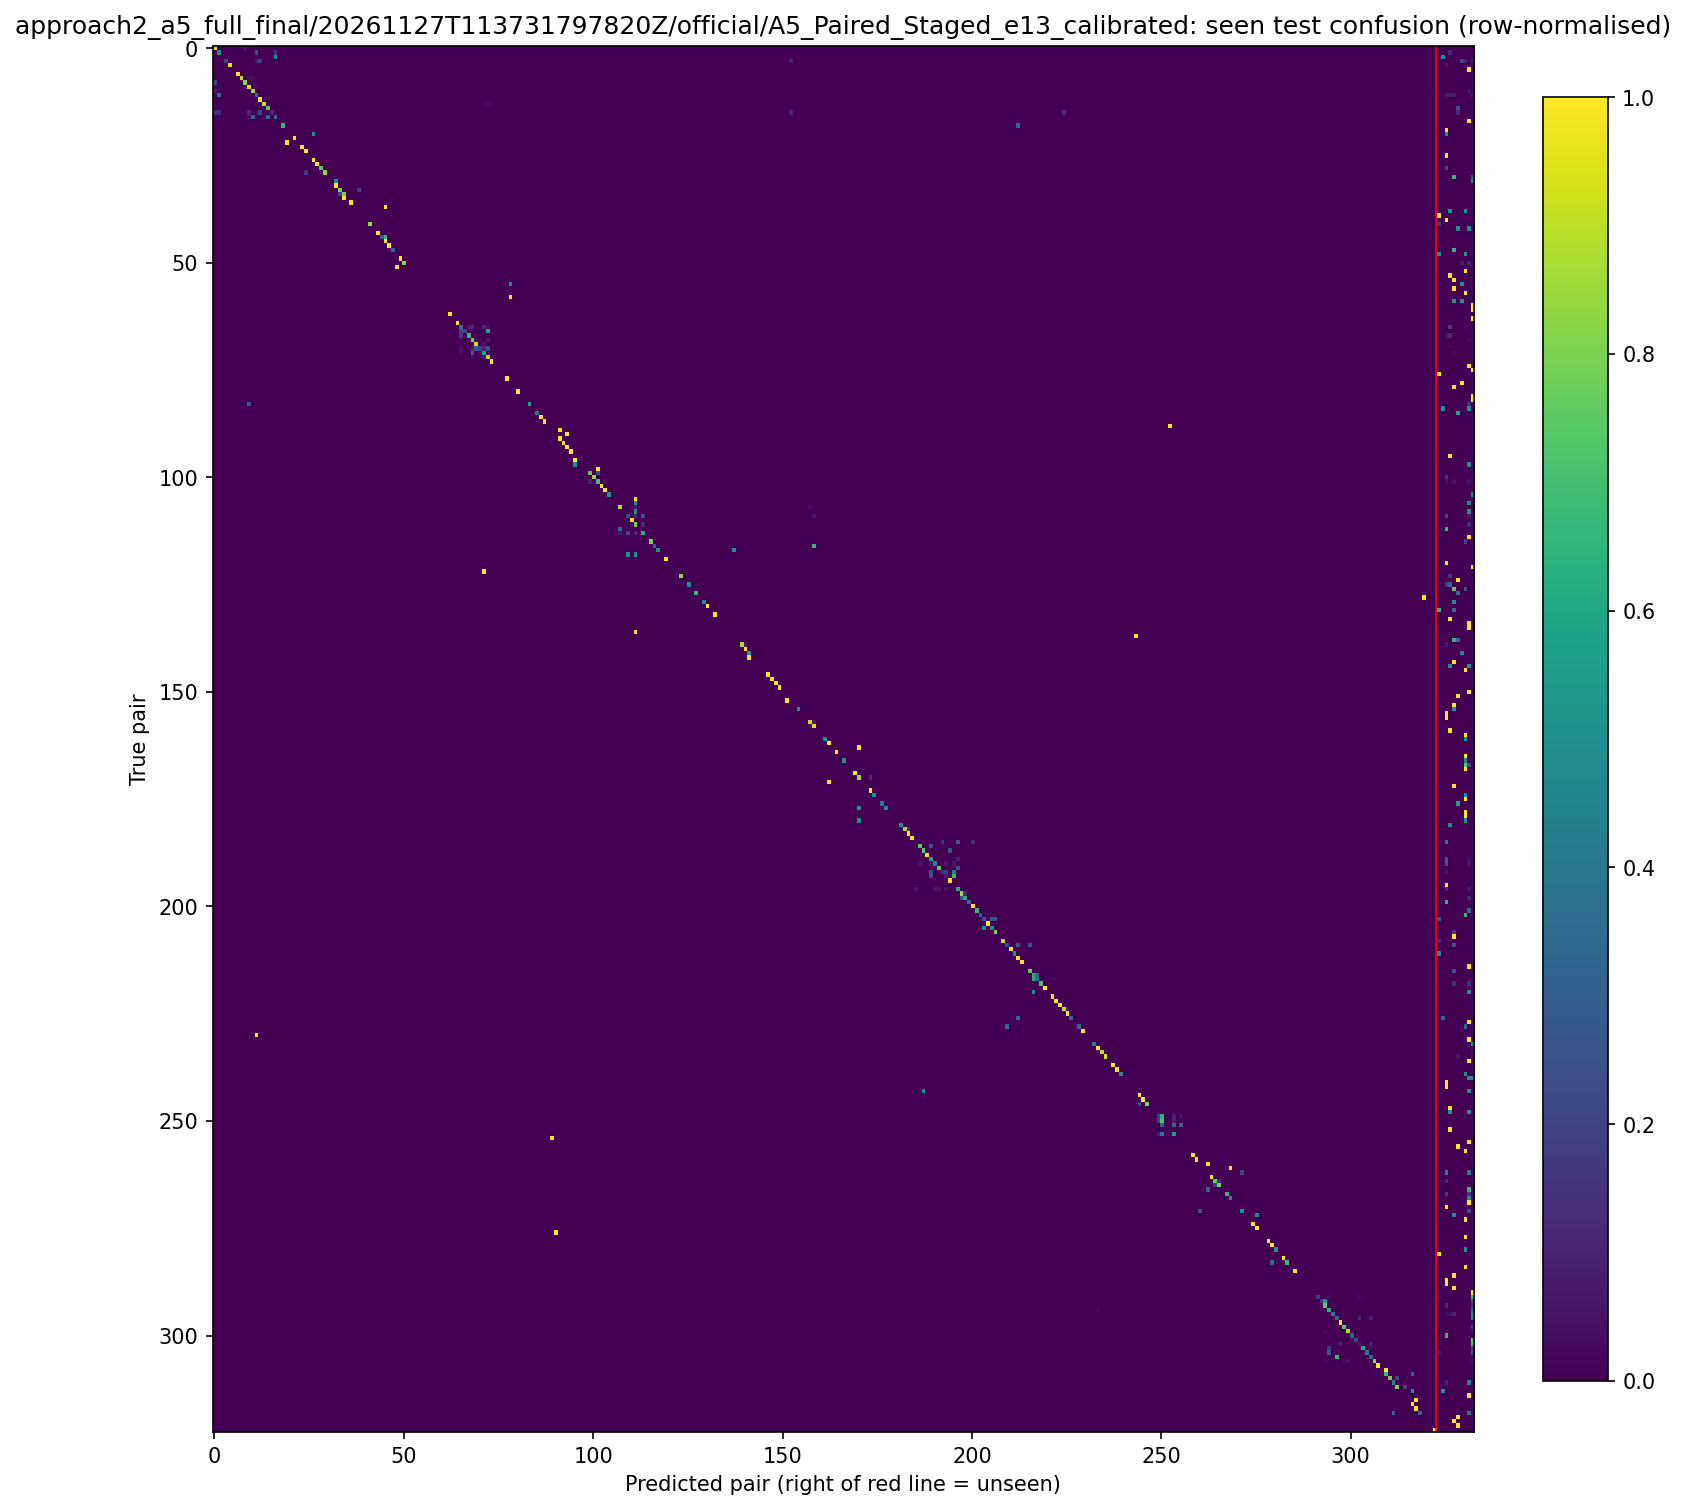

The file beside this chart, header and first rows:
, apple_alternaria_blotch, apple_alternaria_leaf_spot, apple_aphis_spp, apple_black_rot, apple_brown_spot, apple_cedar_apple_rust, apple_eriosoma_lanigerum, apple_frog_eye_leaf_spot, apple_grey_spot, apple_healthy, apple_rust, apple_marssonina_blotch, apple_monillia_laxa, apple_mosaic_virus, apple_powdery_mildew, apple_scab, apple_venturia_inaequalis, apricot_coryneum_blight, apricot_monillia_laxa, banana_anthracnose, banana_black_leaf_streak, banana_bunchy_top, banana_cigar_end_rot
apple_alternaria_blotch, 15, 0, 0, 0, 0, 0, 0, 0, 1, 0, 0, 0, 0, 0, 0, 0, 0, 0, 0, 0, 0, 0, 0
apple_alternaria_leaf_spot, 0, 4, 0, 0, 0, 0, 0, 0, 0, 0, 0, 2, 0, 0, 0, 0, 1, 0, 0, 0, 0, 0, 0
apple_aphis_spp, 0, 0, 0, 0, 0, 0, 0, 0, 0, 0, 0, 0, 0, 0, 0, 0, 1, 0, 0, 0, 0, 0, 0
apple_black_rot, 0, 0, 0, 2, 0, 0, 0, 0, 0, 0, 0, 1, 2, 0, 0, 0, 0, 0, 0, 0, 0, 0, 0
apple_brown_spot, 0, 0, 0, 0, 17, 0, 0, 0, 0, 0, 0, 0, 0, 0, 0, 0, 0, 0, 0, 0, 0, 0, 0
apple_cedar_apple_rust, 0, 0, 0, 0, 0, 0, 0, 0, 0, 0, 0, 0, 0, 0, 0, 0, 0, 0, 0, 0, 0, 0, 0
apple_eriosoma_lanigerum, 0, 0, 0, 0, 0, 0, 4, 0, 0, 0, 0, 0, 0, 0, 0, 0, 0, 0, 0, 0, 0, 0, 0
apple_frog_eye_leaf_spot, 0, 0, 0, 0, 0, 0, 0, 21, 0, 1, 1, 0, 0, 0, 0, 0, 0, 0, 0, 0, 0, 0, 0
apple_grey_spot, 3, 0, 0, 0, 0, 0, 0, 0, 13, 0, 0, 0, 0, 0, 0, 0, 0, 0, 0, 0, 0, 0, 0
apple_healthy, 0, 1, 0, 0, 0, 0, 0, 0, 0, 47, 0, 2, 0, 0, 0, 0, 0, 0, 0, 0, 0, 0, 0
apple_rust, 2, 0, 0, 0, 0, 0, 0, 0, 0, 0, 30, 0, 0, 0, 0, 0, 0, 0, 0, 0, 0, 0, 0
apple_marssonina_blotch, 0, 5, 0, 0, 0, 0, 0, 0, 0, 0, 0, 5, 0, 0, 0, 0, 0, 0, 0, 0, 0, 0, 0
apple_monillia_laxa, 0, 0, 0, 0, 0, 0, 0, 0, 0, 0, 0, 0, 2, 0, 0, 0, 0, 0, 0, 0, 0, 0, 0
apple_mosaic_virus, 0, 0, 0, 0, 0, 0, 0, 0, 0, 0, 0, 1, 0, 19, 0, 0, 0, 0, 0, 0, 0, 0, 0
apple_powdery_mildew, 0, 0, 0, 0, 0, 0, 0, 0, 0, 0, 0, 0, 0, 0, 3, 0, 0, 0, 0, 0, 0, 0, 0
apple_scab, 1, 1, 0, 0, 0, 0, 0, 0, 0, 1, 0, 0, 2, 0, 0, 1, 0, 0, 0, 0, 0, 0, 0
apple_venturia_inaequalis, 0, 0, 0, 0, 0, 0, 0, 0, 0, 0, 1, 0, 0, 0, 1, 0, 1, 0, 0, 0, 0, 0, 0
apricot_coryneum_blight, 0, 0, 0, 0, 0, 0, 0, 0, 0, 0, 0, 0, 0, 0, 0, 0, 0, 0, 0, 0, 0, 0, 0
apricot_monillia_laxa, 0, 0, 0, 0, 0, 0, 0, 0, 0, 0, 0, 0, 0, 0, 0, 0, 0, 0, 2, 0, 0, 0, 0
banana_anthracnose, 0, 0, 0, 0, 0, 0, 0, 0, 0, 0, 0, 0, 0, 0, 0, 0, 0, 0, 0, 0, 0, 0, 0
banana_black_leaf_streak, 0, 0, 0, 0, 0, 0, 0, 0, 0, 0, 0, 0, 0, 0, 0, 0, 0, 0, 0, 0, 0, 0, 0
banana_bunchy_top, 0, 0, 0, 0, 0, 0, 0, 0, 0, 0, 0, 0, 0, 0, 0, 0, 0, 0, 0, 0, 0, 1, 0
banana_cigar_end_rot, 0, 0, 0, 0, 0, 0, 0, 0, 0, 0, 0, 0, 0, 0, 0, 0, 0, 0, 0, 1, 0, 0, 0
banana_cordana_leaf_spot, 0, 0, 0, 0, 0, 0, 0, 0, 0, 0, 0, 0, 0, 0, 0, 0, 0, 0, 0, 0, 0, 0, 0
banana_healthy, 0, 0, 0, 0, 0, 0, 0, 0, 0, 0, 0, 0, 0, 0, 0, 0, 0, 0, 0, 0, 0, 0, 0
banana_panama_disease, 0, 0, 0, 0, 0, 0, 0, 0, 0, 0, 0, 0, 0, 0, 0, 0, 0, 0, 0, 0, 0, 0, 0
banana_pestalotiopsis, 0, 0, 0, 0, 0, 0, 0, 0, 0, 0, 0, 0, 0, 0, 0, 0, 0, 0, 0, 0, 0, 0, 0
banana_segatoka, 0, 0, 0, 0, 0, 0, 0, 0, 0, 0, 0, 0, 0, 0, 0, 0, 0, 0, 0, 0, 0, 0, 0
banana_sigatoka, 0, 0, 0, 0, 0, 0, 0, 0, 0, 0, 0, 0, 0, 0, 0, 0, 0, 0, 0, 0, 0, 0, 0
banana_xamthomonas, 0, 0, 0, 0, 0, 0, 0, 0, 0, 0, 0, 0, 0, 0, 0, 0, 0, 0, 0, 0, 0, 0, 0
basil_downy_mildew, 0, 0, 0, 0, 0, 0, 0, 0, 0, 0, 0, 0, 0, 0, 0, 0, 0, 0, 0, 0, 0, 0, 0
basil_fusarium_wilt, 0, 0, 0, 0, 0, 0, 0, 0, 0, 0, 0, 0, 0, 0, 0, 0, 0, 0, 0, 0, 0, 0, 0
basil_healthy, 0, 0, 0, 0, 0, 0, 0, 0, 0, 0, 0, 0, 0, 0, 0, 0, 0, 0, 0, 0, 0, 0, 0
bean_angular_leaf_spot, 0, 0, 0, 0, 0, 0, 0, 0, 0, 0, 0, 0, 0, 0, 0, 0, 0, 0, 0, 0, 0, 0, 0
bean_bean_rust, 0, 0, 0, 0, 0, 0, 0, 0, 0, 0, 0, 0, 0, 0, 0, 0, 0, 0, 0, 0, 0, 0, 0
bean_halo_blight, 0, 0, 0, 0, 0, 0, 0, 0, 0, 0, 0, 0, 0, 0, 0, 0, 0, 0, 0, 0, 0, 0, 0
bean_healthy, 0, 0, 0, 0, 0, 0, 0, 0, 0, 0, 0, 0, 0, 0, 0, 0, 0, 0, 0, 0, 0, 0, 0
bean_mosaic_virus, 0, 0, 0, 0, 0, 0, 0, 0, 0, 0, 0, 0, 0, 0, 0, 0, 0, 0, 0, 0, 0, 0, 0
bean_rust, 0, 0, 0, 0, 0, 0, 0, 0, 0, 0, 0, 0, 0, 0, 0, 0, 0, 0, 0, 0, 0, 0, 0
pepper_bell_blossom_end_rot, 0, 0, 0, 0, 0, 0, 0, 0, 0, 0, 0, 0, 0, 0, 0, 0, 0, 0, 0, 0, 0, 0, 0
pepper_bell_frogeye_leaf_spot, 0, 0, 0, 0, 0, 0, 0, 0, 0, 0, 0, 0, 0, 0, 0, 0, 0, 0, 0, 0, 0, 0, 0
pepper_bell_healthy, 0, 0, 0, 0, 0, 0, 0, 0, 0, 0, 0, 0, 0, 0, 0, 0, 0, 0, 0, 0, 0, 0, 0
pepper_bell_powdery_mildew, 0, 0, 0, 0, 0, 0, 0, 0, 0, 0, 0, 0, 0, 0, 0, 0, 0, 0, 0, 0, 0, 0, 0
blackgram_anthracnose, 0, 0, 0, 0, 0, 0, 0, 0, 0, 0, 0, 0, 0, 0, 0, 0, 0, 0, 0, 0, 0, 0, 0
blackgram_crinckle, 0, 0, 0, 0, 0, 0, 0, 0, 0, 0, 0, 0, 0, 0, 0, 0, 0, 0, 0, 0, 0, 0, 0
blackgram_healthy, 0, 0, 0, 0, 0, 0, 0, 0, 0, 0, 0, 0, 0, 0, 0, 0, 0, 0, 0, 0, 0, 0, 0
blackgram_powdery_mildew, 0, 0, 0, 0, 0, 0, 0, 0, 0, 0, 0, 0, 0, 0, 0, 0, 0, 0, 0, 0, 0, 0, 0
blackgram_yellow_mosaic, 0, 0, 0, 0, 0, 0, 0, 0, 0, 0, 0, 0, 0, 0, 0, 0, 0, 0, 0, 0, 0, 0, 0
blueberry_anthracnose, 0, 0, 0, 0, 0, 0, 0, 0, 0, 0, 0, 0, 0, 0, 0, 0, 0, 0, 0, 0, 0, 0, 0
blueberry_botrytis_blight, 0, 0, 0, 0, 0, 0, 0, 0, 0, 0, 0, 0, 0, 0, 0, 0, 0, 0, 0, 0, 0, 0, 0
blueberry_healthy, 0, 0, 0, 0, 0, 0, 0, 0, 0, 0, 0, 0, 0, 0, 0, 0, 0, 0, 0, 0, 0, 0, 0
blueberry_mummy_berry, 0, 0, 0, 0, 0, 0, 0, 0, 0, 0, 0, 0, 0, 0, 0, 0, 0, 0, 0, 0, 0, 0, 0
blueberry_rust, 0, 0, 0, 0, 0, 0, 0, 0, 0, 0, 0, 0, 0, 0, 0, 0, 0, 0, 0, 0, 0, 0, 0
blueberry_scorch, 0, 0, 0, 0, 0, 0, 0, 0, 0, 0, 0, 0, 0, 0, 0, 0, 0, 0, 0, 0, 0, 0, 0
brassica_black_rot, 0, 0, 0, 0, 0, 0, 0, 0, 0, 0, 0, 0, 0, 0, 0, 0, 0, 0, 0, 0, 0, 0, 0
broccoli_alternaria_leaf_spot, 0, 0, 0, 0, 0, 0, 0, 0, 0, 0, 0, 0, 0, 0, 0, 0, 0, 0, 0, 0, 0, 0, 0
broccoli_downy_mildew, 0, 0, 0, 0, 0, 0, 0, 0, 0, 0, 0, 0, 0, 0, 0, 0, 0, 0, 0, 0, 0, 0, 0
broccoli_ring_spot, 0, 0, 0, 0, 0, 0, 0, 0, 0, 0, 0, 0, 0, 0, 0, 0, 0, 0, 0, 0, 0, 0, 0
cabbage_alternaria_leaf_spot, 0, 0, 0, 0, 0, 0, 0, 0, 0, 0, 0, 0, 0, 0, 0, 0, 0, 0, 0, 0, 0, 0, 0
cabbage_black_rot, 0, 0, 0, 0, 0, 0, 0, 0, 0, 0, 0, 0, 0, 0, 0, 0, 0, 0, 0, 0, 0, 0, 0
... 263 more rows
